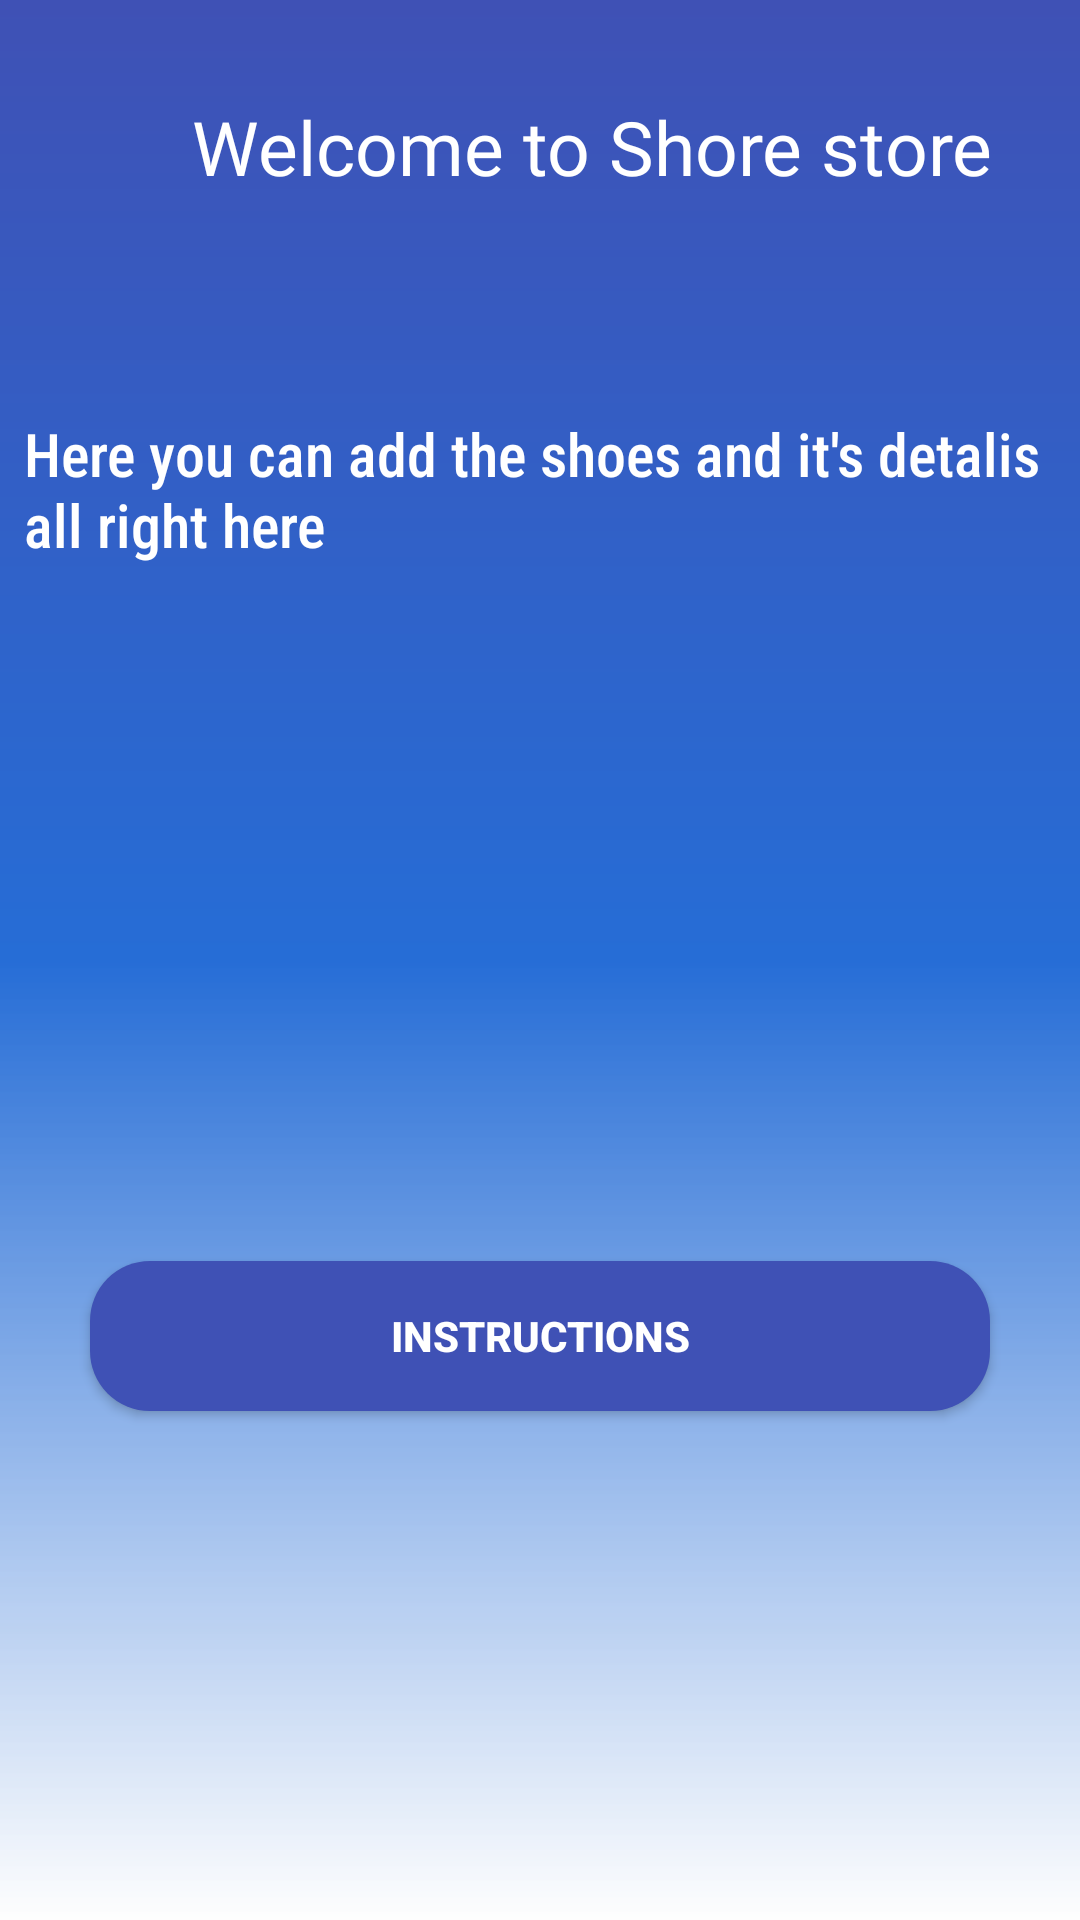

The Android layout XML behind this screen, and the referenced resources:
<!-- AndroidManifest.xml: application theme Theme.ShoeStore -->
<!-- res/layout/fragment_welcome.xml -->
<?xml version="1.0" encoding="utf-8"?>
<layout xmlns:android="http://schemas.android.com/apk/res/android"
    xmlns:tools="http://schemas.android.com/tools">

    <data>

    </data>

    <LinearLayout
        android:layout_width="match_parent"
        android:layout_height="match_parent"
        android:background="@drawable/background"
        android:orientation="vertical"
        tools:context=".LoginFragments.WelcomeFragment">

        <TextView
            android:layout_width="wrap_content"
            android:layout_height="wrap_content"
            android:layout_marginStart="64dp"
            android:layout_marginTop="32dp"
            android:fontFamily="@font/anton"
            android:text="@string/welcome_to_shore_store"
            android:textColor="@color/white"
            android:textSize="25sp" />

        <TextView
            android:layout_width="match_parent"
            android:layout_height="wrap_content"
            android:layout_marginTop="64dp"
            android:fontFamily="sans-serif-condensed-medium"
            android:padding="8dp"
            android:text="@string/here_you_can_add_the_shoes_and_it_s_detalis"
            android:textColor="@color/white"
            android:textSize="20sp" />

        <Button
            android:layout_width="300dp"
            android:layout_height="50dp"
            android:layout_gravity="center_horizontal"
            android:id="@+id/goToInstructions_button"
            android:layout_marginTop="224dp"
            android:textStyle="bold"
            android:background="@drawable/button_login"
            android:backgroundTint="@color/darkBlueColor"
            android:text="@string/Instructions"
            android:textColor="@color/white" />
    </LinearLayout>
</layout>
<!-- resources referenced by this layout -->
<resources>
  <color name="darkBlueColor">#3F51B5</color>
  <color name="white">#FFFFFFFF</color>
  <!-- drawable background (drawable) -->
  <?xml version="1.0" encoding="utf-8"?>
  <shape xmlns:android="http://schemas.android.com/apk/res/android">
      <gradient
          android:angle="90"
          android:centerColor="@color/blueColor"
          android:endColor="@color/darkBlueColor"
          android:startColor="@color/lightWhite" />
  </shape>
  <!-- drawable button_login (drawable) -->
  <?xml version="1.0" encoding="utf-8"?>
  <shape xmlns:android="http://schemas.android.com/apk/res/android"
      android:shape="rectangle">
      <solid android:color="#005249"/>
      <corners android:radius="20dp" />
  
  
  </shape>
  <string name="Instructions">Instructions</string>
  <string name="here_you_can_add_the_shoes_and_it_s_detalis">Here you can add the shoes and it\'s detalis all right here</string>
  <string name="welcome_to_shore_store">Welcome to Shore store</string>
  <style name="Theme.ShoeStore" parent="Base.Theme.ShoeStore" />
  <color name="blueColor">#266DD6</color>
  <color name="lightWhite">#C1FFFFFF</color>
  <style name="Base.Theme.ShoeStore" parent="Theme.AppCompat.DayNight.DarkActionBar">
          
          
      </style>
</resources>
